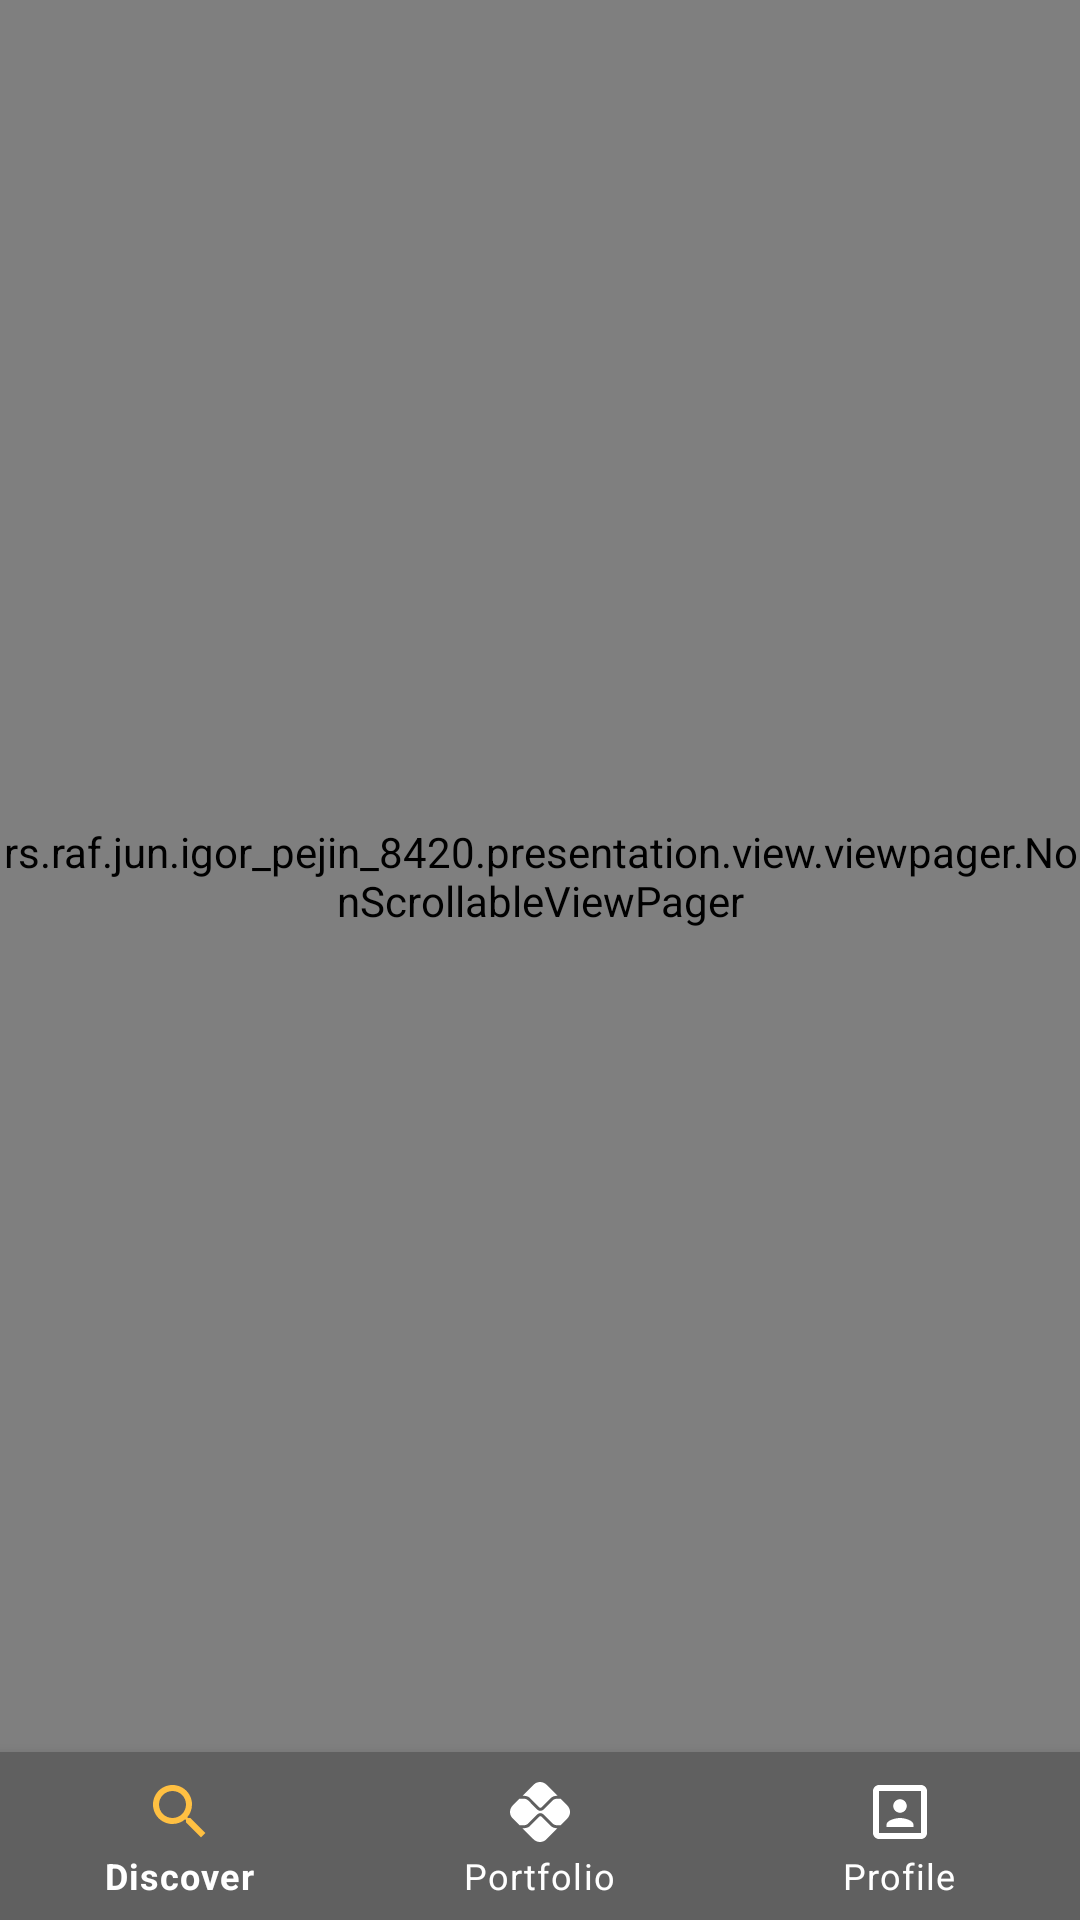

The Android layout XML behind this screen, and the referenced resources:
<!-- AndroidManifest.xml: application theme Theme.RafTrading -->
<!-- res/layout/fragment_home.xml -->
<?xml version="1.0" encoding="utf-8"?>
<androidx.constraintlayout.widget.ConstraintLayout xmlns:android="http://schemas.android.com/apk/res/android"
    xmlns:app="http://schemas.android.com/apk/res-auto"
    xmlns:tools="http://schemas.android.com/tools"
    android:layout_width="match_parent"
    android:layout_height="match_parent"
    tools:context="rs.raf.jun.igor_pejin_8420.presentation.view.activities.HomeActivity">


    <rs.raf.jun.igor_pejin_8420.presentation.view.viewpager.NonScrollableViewPager
        android:id="@+id/viewPager"
        android:layout_width="0dp"
        android:layout_height="0dp"
        style="@style/pozadina"
        app:layout_constraintBottom_toTopOf="@id/bottomNavigation"
        app:layout_constraintEnd_toEndOf="parent"
        app:layout_constraintStart_toStartOf="parent"
        app:layout_constraintTop_toTopOf="parent" />

    <com.google.android.material.bottomnavigation.BottomNavigationView
        android:id="@+id/bottomNavigation"
        style="@style/nav"
        android:layout_width="0dp"
        android:layout_height="56dp"

        app:itemTextColor="@color/white"
        app:itemIconTint="@drawable/bottom_nav_sel"
        android:background="@color/black"
        app:layout_constraintBottom_toBottomOf="parent"
        app:layout_constraintEnd_toEndOf="parent"
        app:layout_constraintStart_toStartOf="parent"
        app:menu="@menu/bottom_navigation"
        />

</androidx.constraintlayout.widget.ConstraintLayout>
<!-- resources referenced by this layout -->
<resources>
  <color name="black">#FF000000</color>
  <color name="white">#FFFFFFFF</color>
  <!-- drawable bottom_nav_sel (drawable) -->
  <?xml version="1.0" encoding="utf-8"?>
  <selector xmlns:android="http://schemas.android.com/apk/res/android">
  
      <item android:state_checked="true" android:color="@color/selected" />
      <item android:color="@color/white"  />
  
  </selector>
  <style name="nav" parent="Theme.RafTrading">
          <item name="android:textColor">@color/white</item>
          <item name="backgroundTint">@color/gray</item>
      </style>
  <style name="pozadina" parent="Theme.RafTrading">
          <item name="backgroundColor">@color/white</item>
      </style>
  <style name="Theme.RafTrading" parent="Theme.MaterialComponents.DayNight.DarkActionBar">
          
          <item name="colorPrimary">@color/purple_500</item>
          <item name="colorPrimaryVariant">@color/purple_700</item>
          <item name="colorOnPrimary">@color/white</item>
          
          <item name="colorSecondary">@color/teal_200</item>
          <item name="colorSecondaryVariant">@color/teal_700</item>
          <item name="colorOnSecondary">@color/black</item>
          
          <item name="android:statusBarColor" tools:targetApi="l">?attr/colorPrimaryVariant</item>
          
      </style>
  <color name="selected">#ffc042 </color>
  <color name="gray">#606060</color>
  <color name="purple_500">#FF6200EE</color>
  <color name="purple_700">#FF3700B3</color>
  <color name="teal_200">#FF03DAC5</color>
  <color name="teal_700">#FF018786</color>
</resources>
